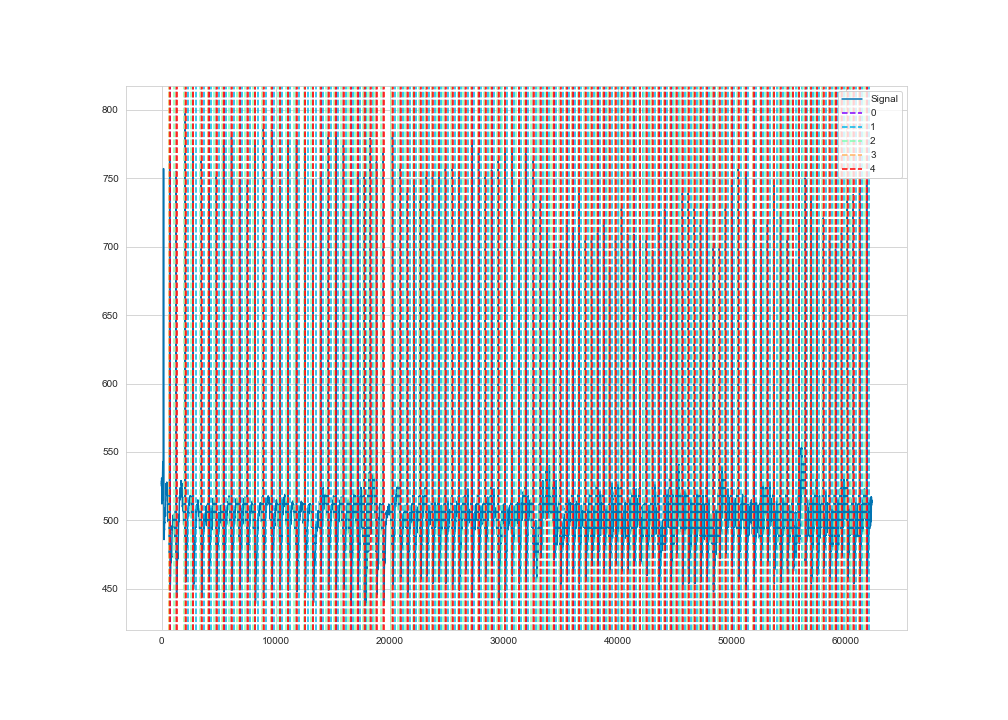

The data file committed next to this chart (first rows):
time, ecg
1, 527
2, 527
3, 526
4, 525
5, 525
6, 527
7, 529
8, 529
9, 528
10, 527
11, 527
12, 528
13, 530
14, 531
15, 531
16, 529
17, 528
18, 528
19, 530
20, 530
21, 529
22, 527
23, 526
24, 524
25, 522
26, 520
27, 519
28, 519
29, 521
30, 521
31, 518
32, 515
33, 514
34, 515
35, 516
36, 518
37, 519
38, 519
39, 518
40, 515
41, 513
42, 512
43, 513
44, 515
45, 518
46, 519
47, 518
48, 518
49, 519
50, 519
51, 519
52, 519
53, 517
54, 516
55, 515
56, 515
57, 515
58, 516
59, 516
60, 516
... 62,190 more rows
